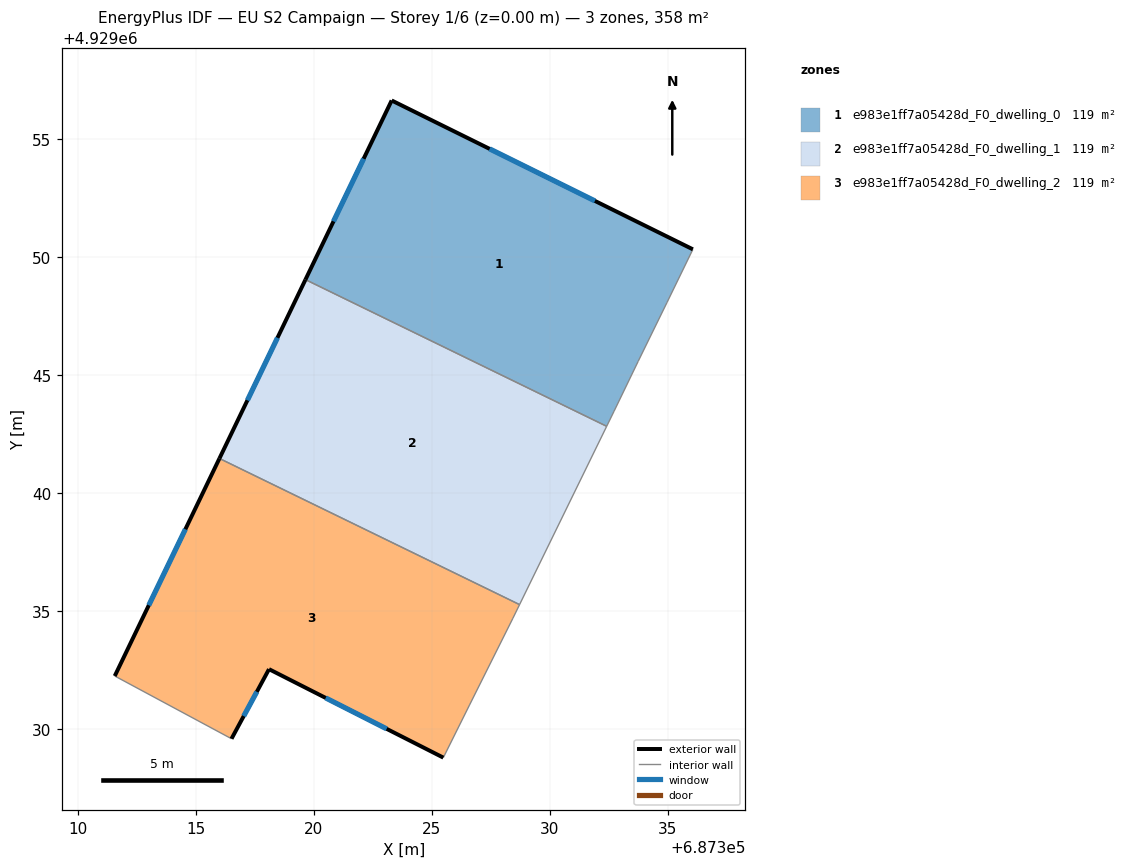
=== STOREY PLAN SPEC (per zone: floor XY polygon, exterior-wall plan segments, windows/doors) ===
zone 1: e983e1ff7a05428d_F0_dwelling_0  (119.3 m²)
  floor: (687336.06, 4929050.33) (687334.96, 4929048.07) (687333.74, 4929045.58) (687332.72, 4929043.47) (687332.41, 4929042.83) (687319.64, 4929049.05) (687323.29, 4929056.64)
  exterior wall: (687323.29, 4929056.64) – (687319.64, 4929049.05)  [8.4 m]
    window: (687322.10, 4929054.17) – (687320.83, 4929051.52)  [3.1 m²]
  exterior wall: (687336.06, 4929050.33) – (687323.29, 4929056.64)  [14.2 m]
    window: (687331.91, 4929052.38) – (687327.45, 4929054.59)  [5.2 m²]
  interior walls: 5
zone 2: e983e1ff7a05428d_F0_dwelling_1  (119.3 m²)
  floor: (687332.41, 4929042.83) (687328.71, 4929035.27) (687315.99, 4929041.46) (687319.64, 4929049.05)
  exterior wall: (687319.64, 4929049.05) – (687315.99, 4929041.46)  [8.4 m]
    window: (687318.45, 4929046.58) – (687317.18, 4929043.93)  [3.1 m²]
  interior walls: 3
zone 3: e983e1ff7a05428d_F0_dwelling_2  (119.3 m²)
  floor: (687328.71, 4929035.27) (687328.43, 4929034.69) (687326.59, 4929031.01) (687325.48, 4929028.78) (687318.09, 4929032.53) (687316.50, 4929029.58) (687311.55, 4929032.24) (687315.99, 4929041.46)
  exterior wall: (687315.99, 4929041.46) – (687311.55, 4929032.24)  [10.2 m]
    window: (687314.55, 4929038.47) – (687313.00, 4929035.24)  [3.8 m²]
  exterior wall: (687318.09, 4929032.53) – (687325.48, 4929028.78)  [8.3 m]
    window: (687320.50, 4929031.31) – (687323.08, 4929030.00)  [3.0 m²]
  exterior wall: (687316.50, 4929029.58) – (687318.09, 4929032.53)  [3.4 m]
    window: (687317.02, 4929030.54) – (687317.58, 4929031.57)  [1.2 m²]
  interior walls: 5

=== DERIVED (storey summary) ===
Building: EU S2 Campaign
Storey: 1 of 6  (floor level z = 0.00 m)
Storey gross floor area: 357.9 m²
Zones on this storey: 3
  - e983e1ff7a05428d_F0_dwelling_0: floor 119.3 m²; exterior wall 22.7 m (68.0 m²); 2 window(s) 8.3 m²; WWR 12.2%
  - e983e1ff7a05428d_F0_dwelling_1: floor 119.3 m²; exterior wall 8.4 m (25.2 m²); 1 window(s) 3.1 m²; WWR 12.2%
  - e983e1ff7a05428d_F0_dwelling_2: floor 119.3 m²; exterior wall 21.9 m (65.6 m²); 3 window(s) 8.0 m²; WWR 12.2%
Zone adjacency (shared interzone walls):
  - e983e1ff7a05428d_F0_dwelling_0 ↔ e983e1ff7a05428d_F0_dwelling_1
  - e983e1ff7a05428d_F0_dwelling_1 ↔ e983e1ff7a05428d_F0_dwelling_2